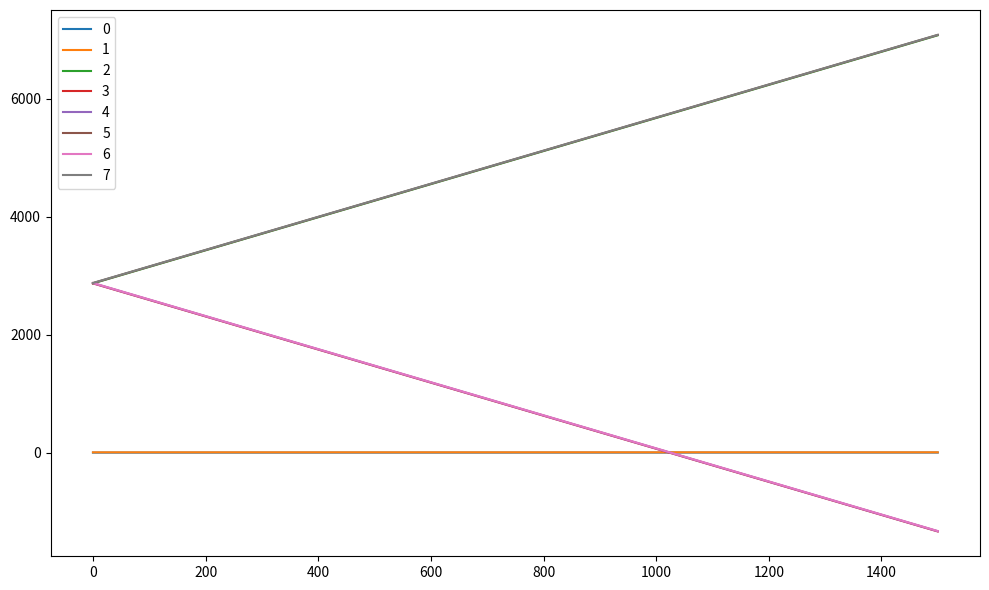

This chart was generated by the following Python code:
import numpy as np
import matplotlib.pyplot as plt

# nuclear spin I = 1 operators (3x3)
Ix = np.array(((0., 1, 0),
               (1, 0, 1),
               (0, 1, 0)))/np.sqrt(2)

Iy = 1j*np.array(((0., -1, 0),
                  (1,  0, -1),
                  (0,  1,  0)))/np.sqrt(2)

Iz = np.array(((1, 0., 0),
               (0, 0., 0),
               (0, 0., -1)))

D = 2870.0  # MHz

Q = -4.96       # MHz
gamma_N = 0.3077e-3  # MHz/G   (0.3077 kHz/G)

agparal = -2.16 #MHz
agper = -2.7 #MHz


Sx = np.array(((0.,1,0),
              (1,0,1),
              (0,1,0)))/np.sqrt(2)

Sy = 1j*np.array(((0.+0j,-1,0),
              (1,0,-1),
              (0,1,0)))/np.sqrt(2)

Sz = np.array(((1,0.0,0),
              (0,0,0),
              (0,0,-1)))


g_bora = 28.03*0.1




def ipasvertibas(Bx, By, Bz):
    I_n = np.eye(3)  # nuclear identity (3x3)
    
    # electron zero-field splitting (MHz)
    Dzz = D * 2 / 3
    Dxx = Dyy = -Dzz / 2
    SDS = Dxx * (Sx @ Sx) + Dyy * (Sy @ Sy) + Dzz * (Sz @ Sz)

    # electron Zeeman (MHz)
    Zeeman = g_bora * (Bz*Sz + Bx*Sx + By*Sy)

    # full electron part in full space
    H_elec_full = np.kron(SDS + Zeeman, I_n)

    # nuclear-only part (MHz)
    H_nuc = Q * (Iz @ Iz) - gamma_N * (Bx*Ix + By*Iy + Bz*Iz)
    H_nuc_full = np.kron(np.eye(3), H_nuc)

    # hyperfine interaction (MHz)
    H_hyperfine = (
        agparal * np.kron(Sz, Iz) +
        agper   * (np.kron(Sx, Ix) + np.kron(Sy, Iy))
    )

    Hamiltonian = H_elec_full + H_nuc_full + H_hyperfine
    eigenvalues, eigenvectors = np.linalg.eigh(Hamiltonian)
    return eigenvalues, eigenvectors


def viens_centrs(Virziens, no,lidz, lauksvajadzigs = False, tikai_vert = False):

    mag_lauks = np.linspace(no,lidz, 100)

    lauks = np.empty((3,len(mag_lauks)))

        #lauks lin uz vektora komp
    lauks[0,:] = mag_lauks*Virziens[0]
    lauks[1,:] = mag_lauks*Virziens[1]
    lauks[2,:] = mag_lauks*Virziens[2]


    en, vectors = ipasvertibas(*lauks[:,0])


    energijas = np.empty((9,len(mag_lauks)))

    energijas[:,0] = en 

    for i in range(1, lauks.shape[1]):
        en, vect = ipasvertibas(*lauks[:,i])
        
        A = np.abs(vectors.T.conj()@vect)
        for e in range(9):

            energijas[e,i] = en[np.argmax(A[e, :])]

            vectors[:,e]=vect[:,np.argmax(A[e, :])]

    if tikai_vert:
        print(en)
        return mag_lauks, energijas
    else: 

        energiju_limeni = energijas[1:]-energijas[0]

        if lauksvajadzigs:
            return mag_lauks, energiju_limeni

        else:    
            return energiju_limeni


def plot(dati):
    plt.figure(figsize=[10,6])
    x,y = dati
    #print(x.shape, y.shape)

    style = ['-', (5, (10, 3)), (0, (3, 5, 1, 5, 1, 5)), ':']
    # colors = [
    # "#ff5500", 
    # "#00EEEA",  
    # "#6b0000",  
    # "#005a18",  
    # "#089E02", 
    # "#BA05E7",  
    # "#32ff39",  
    # "#ff5ca0",  
    # ]
    if y[0].ndim == 1: 
        print("viendimencionāls")
        for en,i in enumerate(y):
            plt.plot(x,i, label = en)
    else:
        for nr,centrs in enumerate(y):
            for a,i in enumerate(centrs): 
                plt.plot(x,i, label = f"{nr+1} centrs, {a+1} enerģijas līmenis", linestyle = style[nr], linewidth=3)
    plt.tight_layout()
    plt.legend()
    plt.show()


def asis(z_axis):
    """Izveido lokālo (x,y,z), kur z = NV virziens."""
    z_axis = z_axis / np.linalg.norm(z_axis)  # NV normalizēts
    # Izvēlamies pagaidu vektoru, kas nav paralēls z
    tmp = np.array([1, 0, 0]) if abs(z_axis[0]) < 0.9 else np.array([0, 1, 0])
    x_axis = np.cross(tmp, z_axis)
    x_axis /= np.linalg.norm(x_axis)
    y_axis = np.cross(z_axis, x_axis)
    return np.vstack([x_axis, y_axis, z_axis])


def cetri_centri(lauka_virziens, no, līdz):

    #lauka virziens ir mag lauka virziena matrica

    c = 1/np.sqrt(3.0)  # 1/√3

    R = np.array([
        [(1 + c)/2, (c - 1)/2, -c],
        [(c - 1)/2, (1 + c)/2, -c],
        [c,         c,         c ]
    ], dtype=np.float64)

    #definējam nv asu virzienu 

    NV1z = R@np.array(((1),(1),(1)))/np.sqrt(3)
    NV1x = R@np.array(((1),(1),(1)))/np.sqrt(3)
    NV1y = R@np.array(((1),(1),(1)))/np.sqrt(3)
    
    NV2 = R@np.array(((-1),(1),(-1)))/np.sqrt(3)
    NV3 = R@np.array(((1),(-1),(-1)))/np.sqrt(3)
    NV4 = R@np.array(((-1),(-1),(1)))/np.sqrt(3)

    NV_centri = [
        R @ np.array([ 1,  1,  1]) / np.sqrt(3),
        R @ np.array([-1,  1, -1]) / np.sqrt(3),
        R @ np.array([ 1, -1, -1]) / np.sqrt(3),
        R @ np.array([-1, -1,  1]) / np.sqrt(3),
    ]

    rezultati = []
    for NV in NV_centri:
        R_local = asis(NV)     # 3x3
        B_local = R_local @ lauka_virziens      # (Bx, By, Bz)
        en = viens_centrs(B_local, no, līdz)
        rezultati.append((en))

    lauks, en = viens_centrs(B_local, no, līdz, True)

    return lauks, rezultati


def grad_vect(alfa, beta):
    alfa = np.deg2rad(alfa)
    beta   = np.deg2rad(beta)

    x = np.sin(alfa) * np.cos(beta)
    y = np.sin(alfa) * np.sin(beta)
    z = np.cos(alfa)

    v = np.array([x, y, z], dtype=float)

    return v


plot(viens_centrs(grad_vect(0,0),0.0,1500   , True, False))


#plot(cetri_centri(grad_vect(0,0),0.0,150))